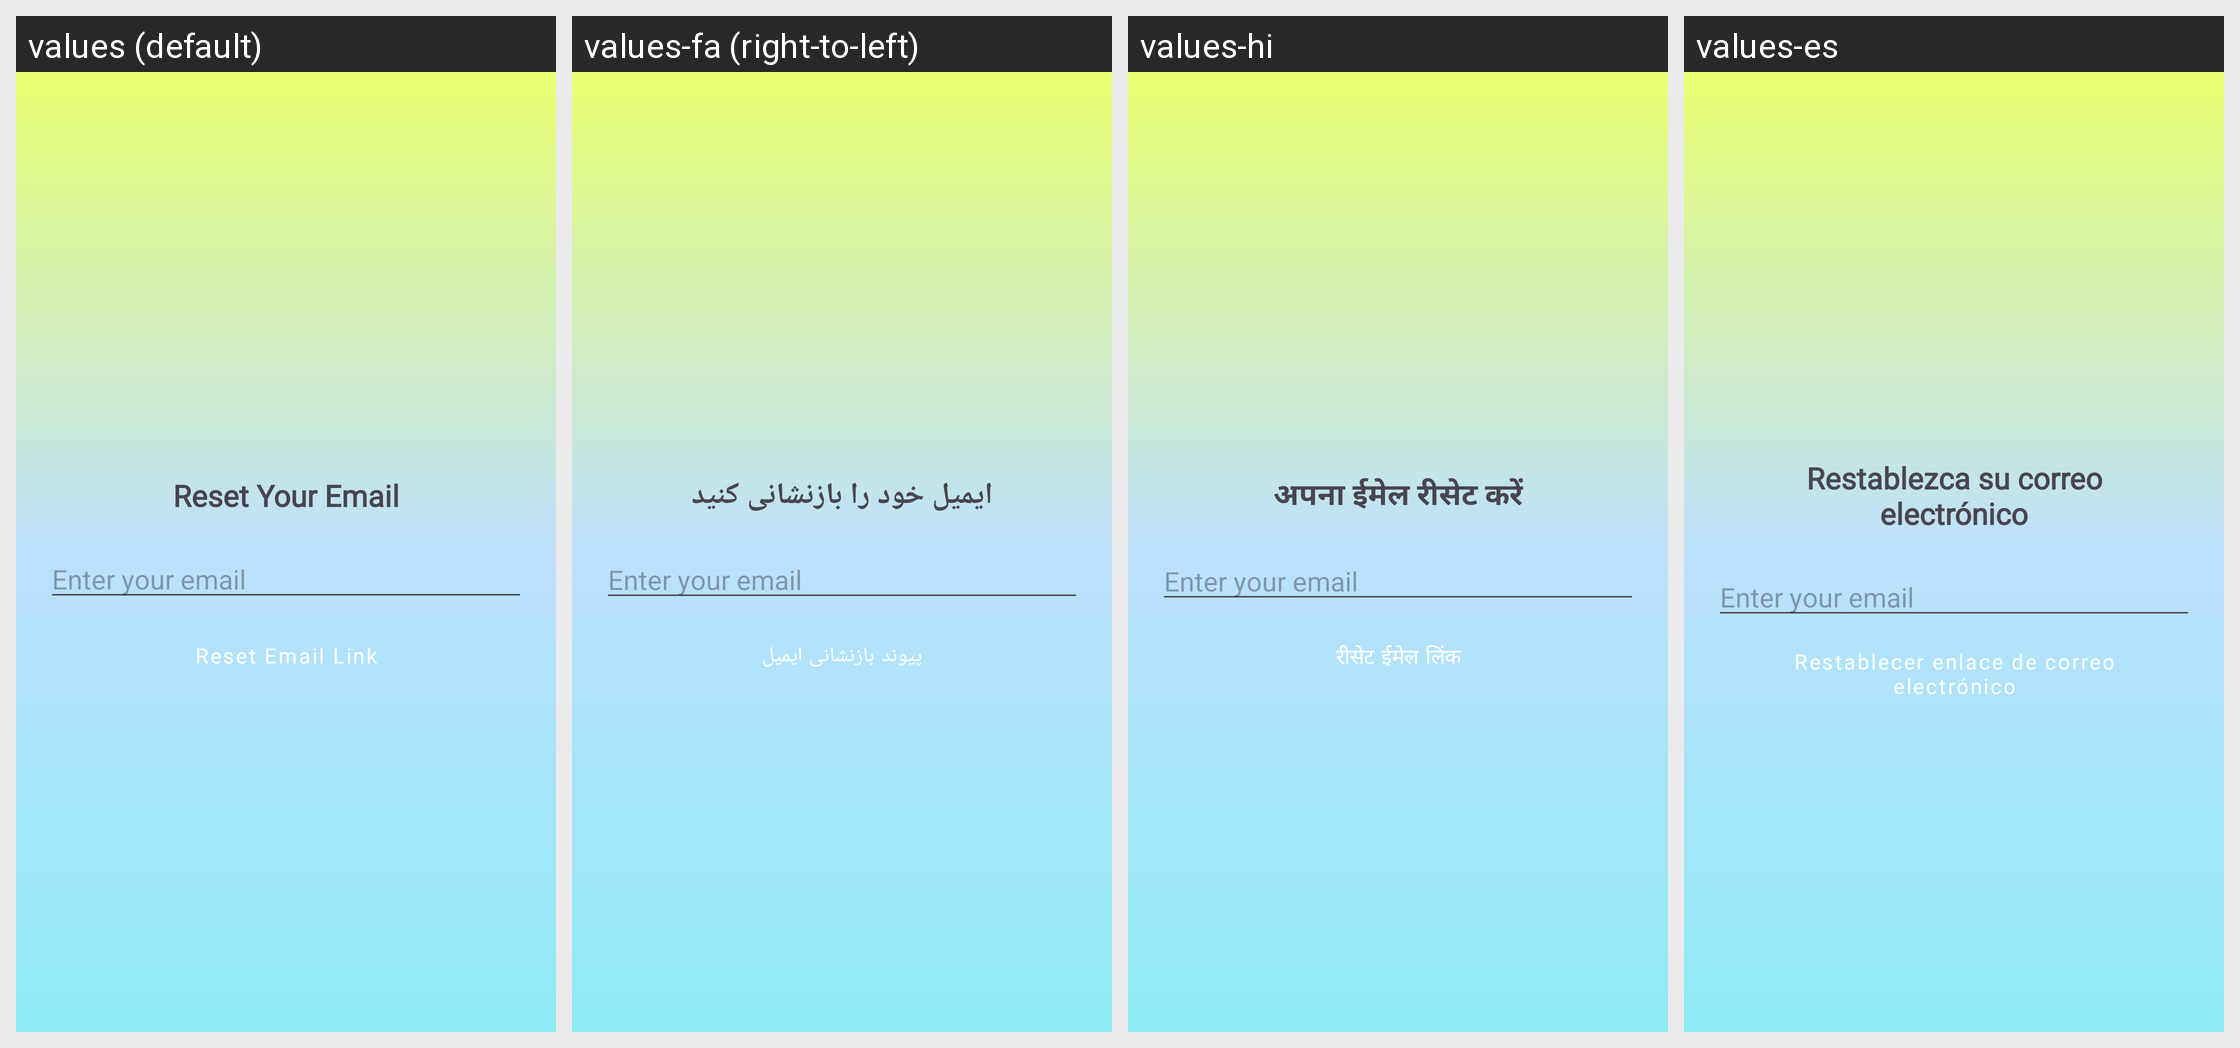

Translations of the strings shown on this Android screen, per locale in the grid:
Android screen res/layout/activity_firebase_reset_email.xml rendered under 4 locales, left to right: values (default), values-fa (right-to-left), values-hi, values-es. Device: Nexus 5 (rendered at 1080×1920; each locale shown at half size, 540×960, under a caption strip naming it); theme Theme.AndroidUiPracticeKotlin.
Other locales in the repository, not shown: values-fr, values-it, values-zh.
Strings drawn on this screen, with the default value and each locale's value (text and hints the layout hard-codes, and strings that could not be matched under every locale, appear in the picture but are not listed):

reset_your_email
  values: Reset Your Email
  values-fa: ایمیل خود را بازنشانی کنید
  values-hi: अपना ईमेल रीसेट करें
  values-es: Restablezca su correo electrónico

reset_email_input
  values: Reset Email Link
  values-fa: پیوند بازنشانی ایمیل
  values-hi: रीसेट ईमेल लिंक
  values-es: Restablecer enlace de correo electrónico
